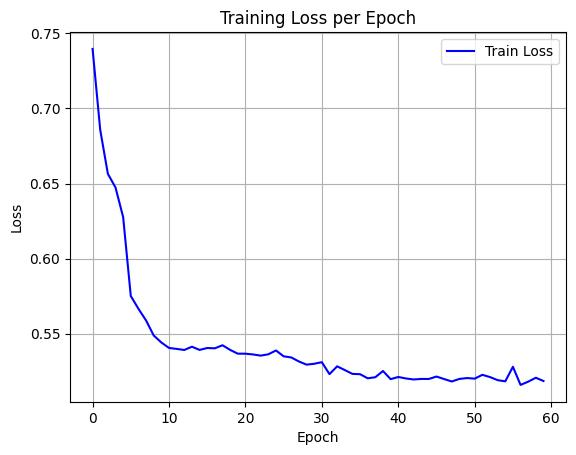

The file beside this chart, header and first rows:
epoch, train_loss
0, 0.7396
1, 0.6857
2, 0.6565
3, 0.6473
4, 0.6277
5, 0.5751
6, 0.5666
7, 0.5588
8, 0.5488
9, 0.5442
10, 0.5406
11, 0.5399
12, 0.5392
13, 0.5414
14, 0.5392
15, 0.5405
16, 0.5403
17, 0.5423
18, 0.5393
19, 0.5367
20, 0.5367
21, 0.5362
22, 0.5354
23, 0.5363
24, 0.5389
25, 0.535
26, 0.5342
27, 0.5315
28, 0.5294
29, 0.53
30, 0.5311
31, 0.5231
32, 0.5283
33, 0.5258
34, 0.5233
35, 0.5231
36, 0.5203
37, 0.5211
38, 0.5252
39, 0.5198
40, 0.5212
41, 0.5202
42, 0.5196
43, 0.5199
44, 0.5199
45, 0.5215
46, 0.5199
47, 0.5182
48, 0.5199
49, 0.5205
50, 0.5201
51, 0.5227
52, 0.5212
53, 0.5191
54, 0.5183
55, 0.528
56, 0.5159
57, 0.5181
58, 0.5207
59, 0.5185
